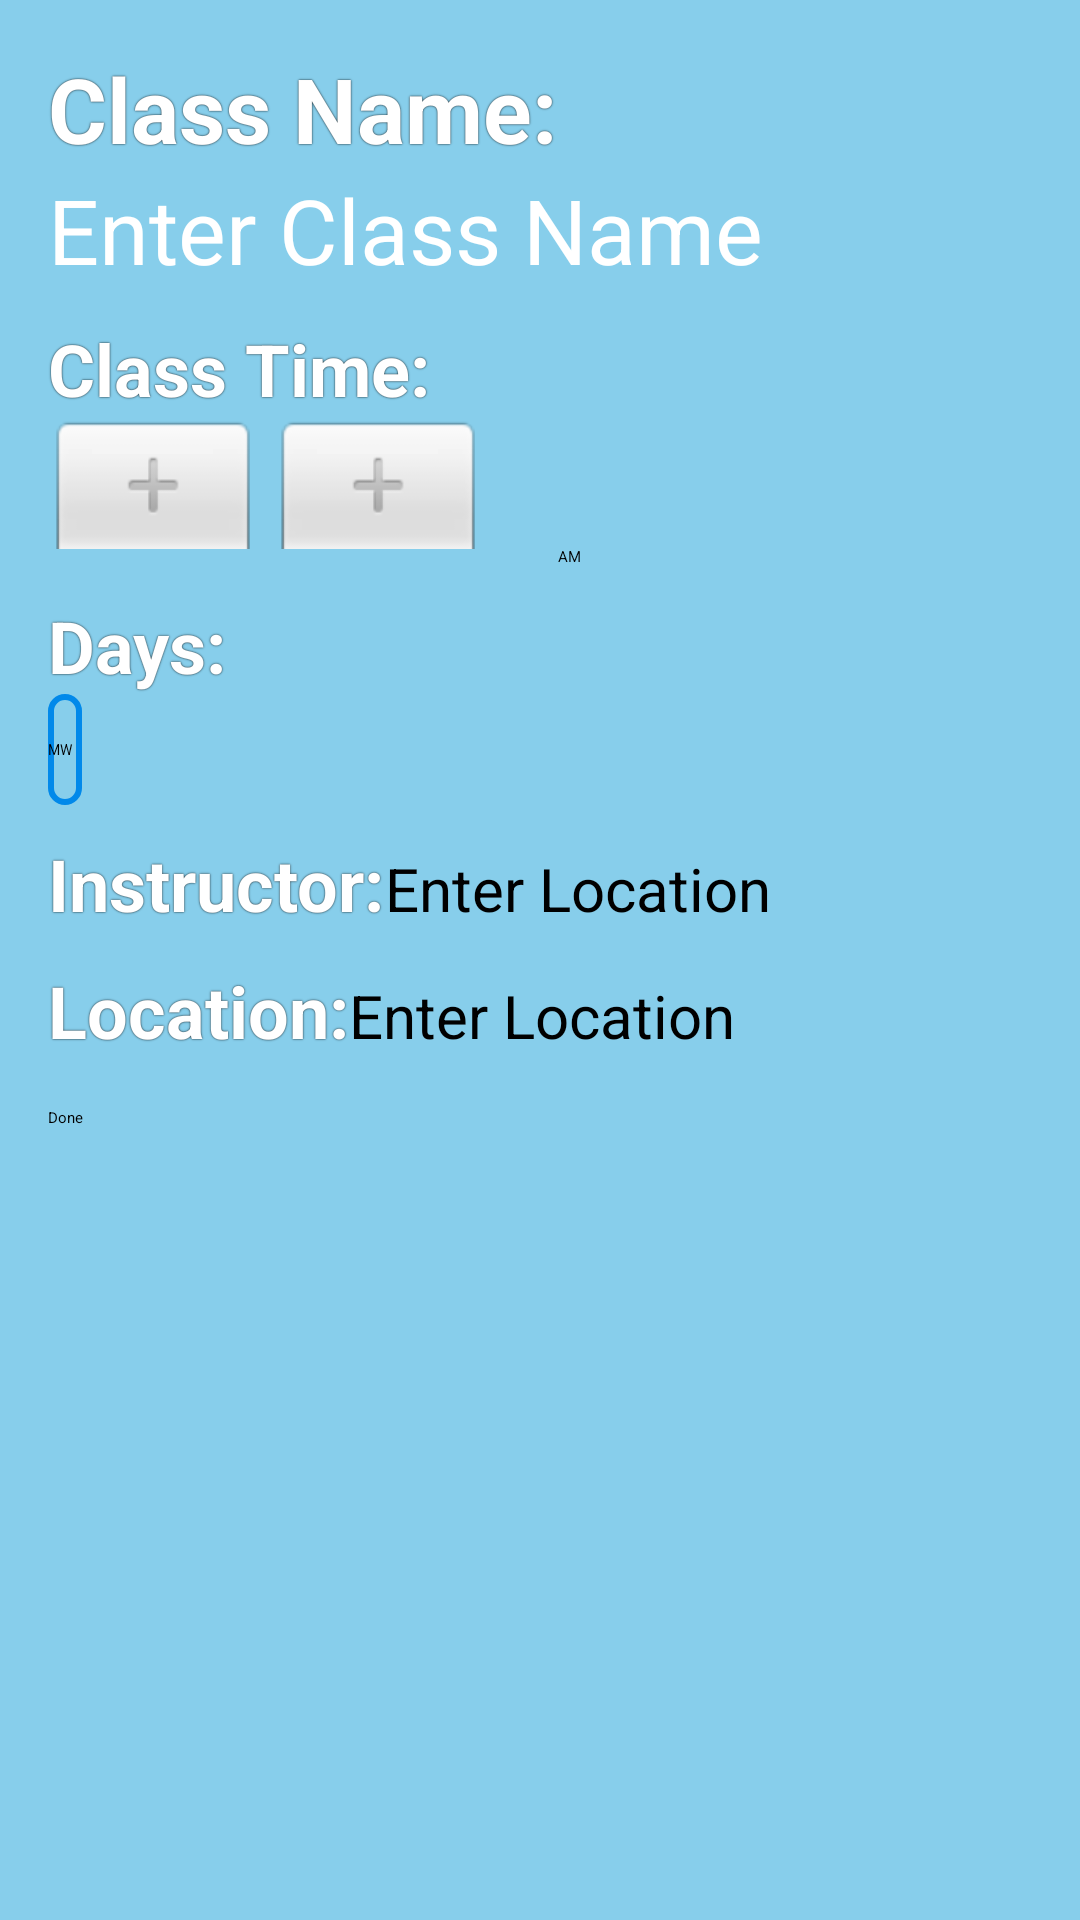

Layout XML and referenced resources for this Android screen:
<!-- AndroidManifest.xml: application theme Theme.FirstProject -->
<!-- res/layout/activity_add_class.xml -->
<?xml version="1.0" encoding="utf-8"?>
<LinearLayout
    xmlns:android="http://schemas.android.com/apk/res/android"
    android:layout_width="match_parent"
    android:layout_height="match_parent"
    android:orientation="vertical"
    android:background="@color/teal"
    android:padding="16dp">

    
    <TextView
        android:layout_width="wrap_content"
        android:layout_height="wrap_content"
        android:text="Class Name:"
        android:textSize="30sp"
        android:shadowColor="@color/black"
        android:shadowRadius="1"
        android:textStyle="bold"
        android:textColor="@color/white"/>

    <EditText
        android:id="@+id/editTextClassName"
        android:layout_width="match_parent"
        android:layout_height="wrap_content"
        android:textColor="@color/white"
        android:textSize="30sp"
        android:hint="Enter Class Name"/>

    
    <TextView
        android:layout_width="wrap_content"
        android:layout_height="wrap_content"
        android:textColor="@color/white"
        android:layout_marginTop="10sp"
        android:shadowColor="@color/black"
        android:shadowRadius="1"
        android:text="Class Time:"
        android:textSize="24dp"
        android:textStyle="bold"/>

    <TimePicker
        android:id="@+id/timePickerClassTime"
        android:layout_width="wrap_content"
        android:layout_height="wrap_content"
        android:timePickerMode="spinner"/>

    
    <TextView
        android:layout_width="wrap_content"
        android:layout_height="wrap_content"
        android:textColor="@color/white"
        android:text="Days:"
        android:shadowColor="@color/black"
        android:shadowRadius="1"
        android:layout_marginTop="10sp"
        android:textSize="24sp"
        android:textStyle="bold"/>
    <RelativeLayout
        android:layout_width="wrap_content"
        android:layout_height="wrap_content"
        android:background="@drawable/spinner_border">

        <Spinner
            android:id="@+id/spinnerDays"
            android:layout_width="wrap_content"
            android:layout_height="wrap_content"
            android:entries="@array/days_array"
            android:paddingVertical="15dp"
             />
    </RelativeLayout>

    
    <LinearLayout
        android:layout_width="match_parent"
        android:layout_height="wrap_content"
        android:orientation="horizontal"
        android:layout_marginTop="10sp">
        <TextView
            android:layout_width="wrap_content"
            android:layout_height="wrap_content"
            android:textColor="@color/white"
            android:text="Instructor:"
            android:shadowColor="@color/black"
            android:shadowRadius="1"
            android:textSize="24sp"
            android:textStyle="bold"/>

        <EditText
            android:id="@+id/editTextInstructorName"
            android:layout_width="match_parent"
            android:layout_height="wrap_content"
            android:textSize="20sp"
            android:hint="Enter Location"/>
    </LinearLayout>
    
    <LinearLayout
        android:layout_width="match_parent"
        android:layout_height="wrap_content"
        android:orientation="horizontal"
        android:layout_marginTop="10sp">
        <TextView
            android:layout_width="wrap_content"
            android:layout_height="wrap_content"
            android:textColor="@color/white"
            android:text="Location:"
            android:shadowColor="@color/black"
            android:shadowRadius="1"
            android:textSize="24sp"
            android:textStyle="bold"/>

        <EditText
            android:id="@+id/editTextLocation"
            android:layout_width="match_parent"
            android:layout_height="wrap_content"
            android:textSize="20sp"
            android:hint="Enter Location"/>
    </LinearLayout>

    <Button
        android:id="@+id/btnDone"
        android:layout_width="match_parent"
        android:layout_height="wrap_content"
        android:text="Done"
        android:layout_marginTop="16dp"/>

</LinearLayout>
<!-- resources referenced by this layout -->
<resources>
  <string-array name="days_array">
          <item>MW</item>
          <item>MWF</item>
          <item>TR</item>
          <item>M</item>
          <item>T</item>
          <item>W</item>
          <item>R</item>
          <item>F</item>
      </string-array>
  <color name="black">#000000</color>
  <color name="teal">#87CEEB</color>
  <color name="white">#FFFFFF</color>
  <!-- drawable spinner_border (drawable) -->
  <shape xmlns:android="http://schemas.android.com/apk/res/android"
      android:shape="rectangle">
  
      <corners android:radius="6dip" />
      <stroke
          android:color="@color/blue"
          android:width="@dimen/cardview_default_radius"/>
  
  
  </shape>
  <style name="Theme.FirstProject" parent="Base.Theme.FirstProject" />
  <color name="blue">#0189EA</color>
  <style name="Base.Theme.FirstProject" parent="Theme.MaterialComponents.DayNight.NoActionBar">
          
          <item name="colorPrimary">@color/blue</item>
          <item name="colorOnPrimary">@color/white</item>
          <item name="colorSecondary">@color/teal</item>
          <item name="colorOnSecondary">@color/black</item>
  
  
      </style>
</resources>
